Image classification data set "Vignomungo" (JothiSakthi24/Vignomungo on GitHub). Class labels (5): cercospora leaf spot, healthy, insect damage, leaf crinkle, yellow mosaic.

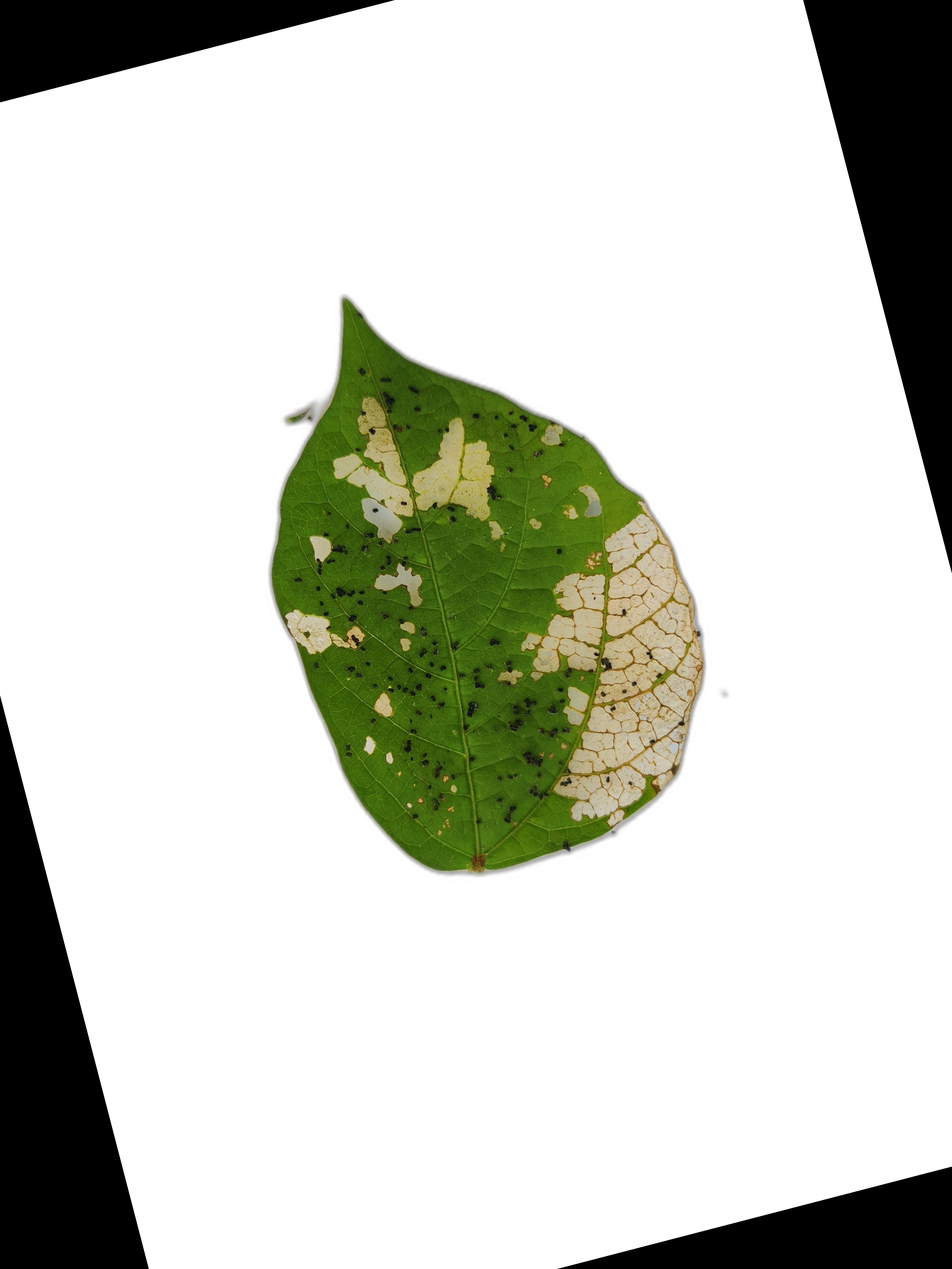
Label: insect damage

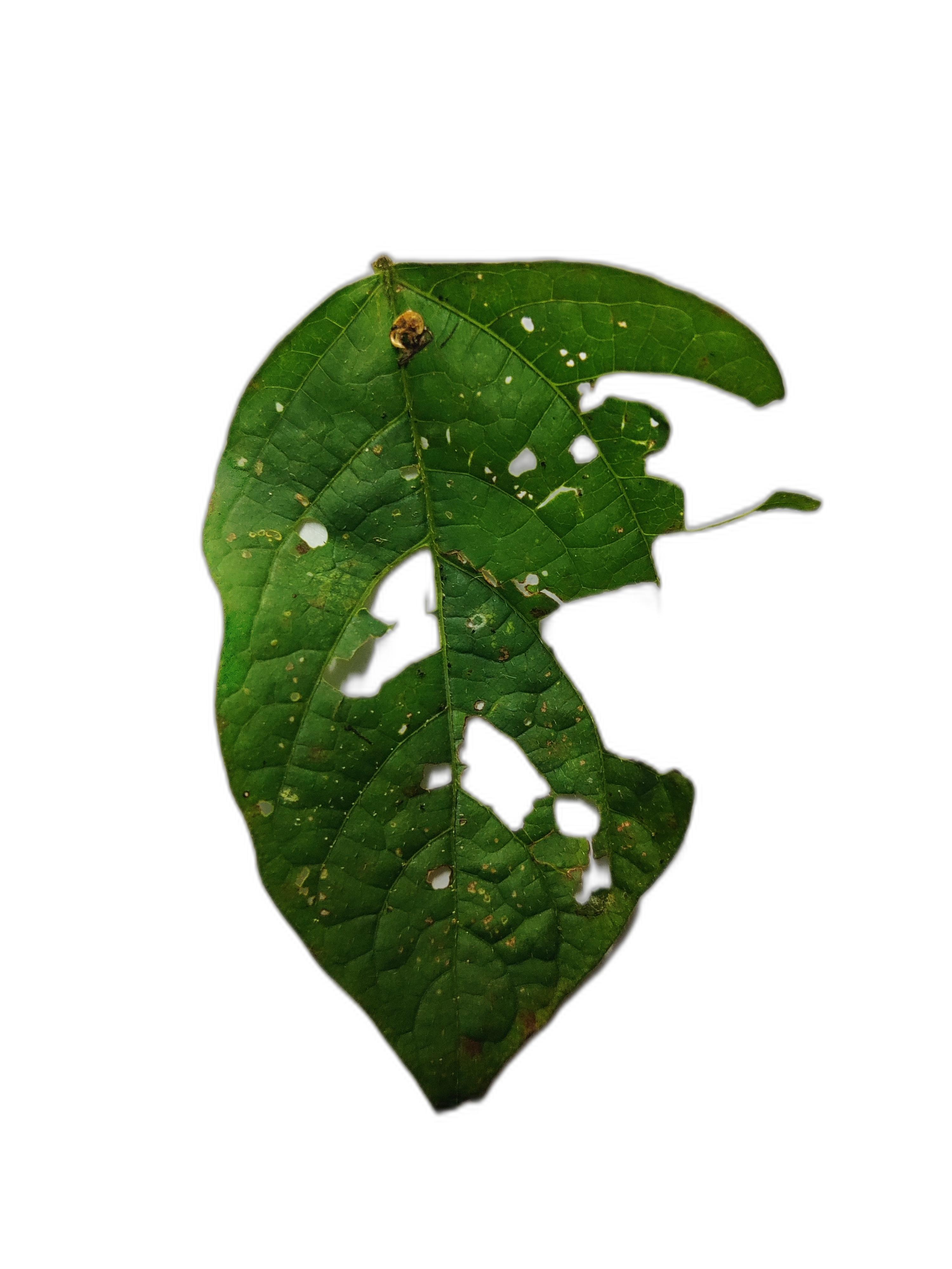
Label: cercospora leaf spot

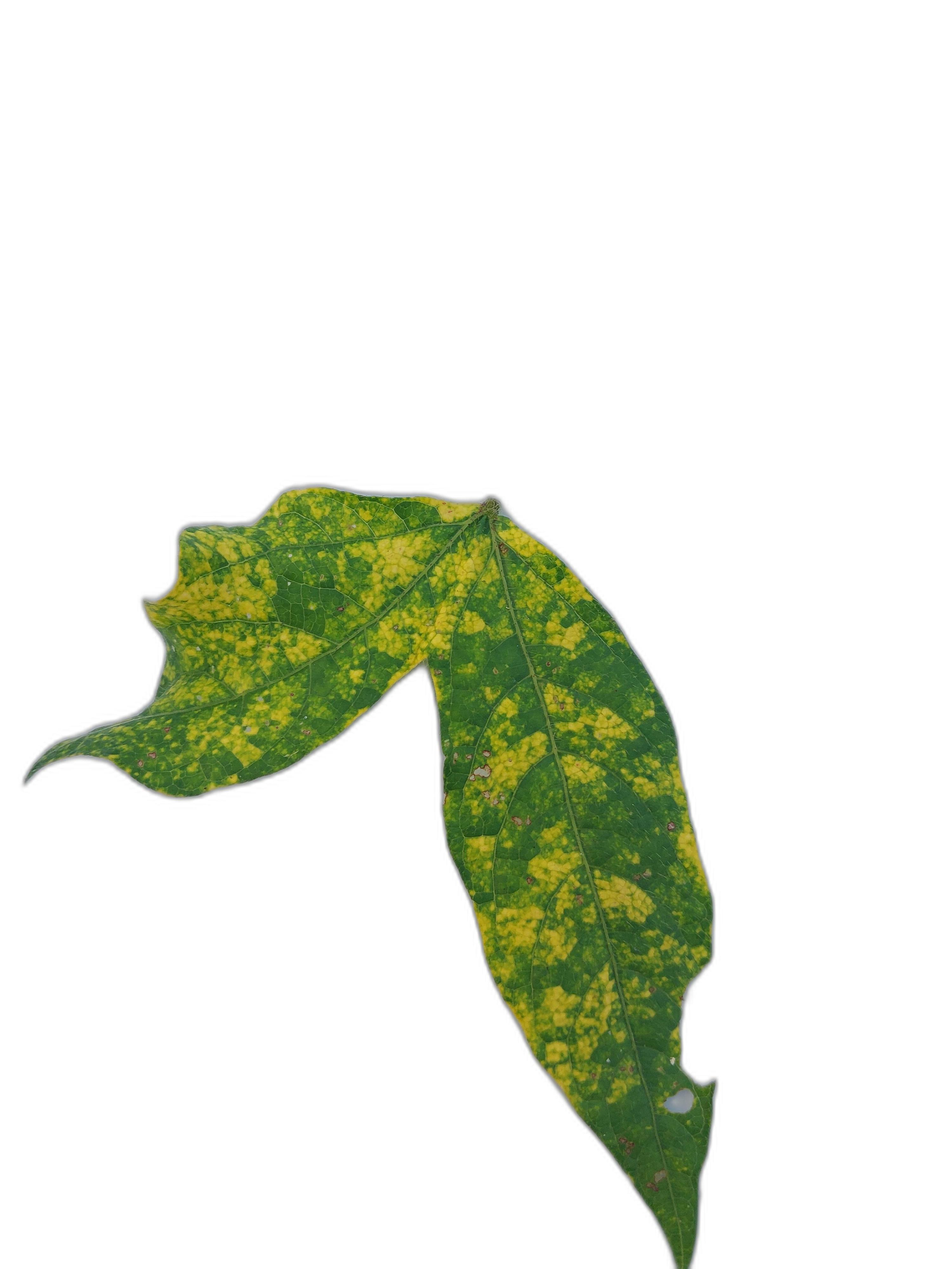
Label: yellow mosaic

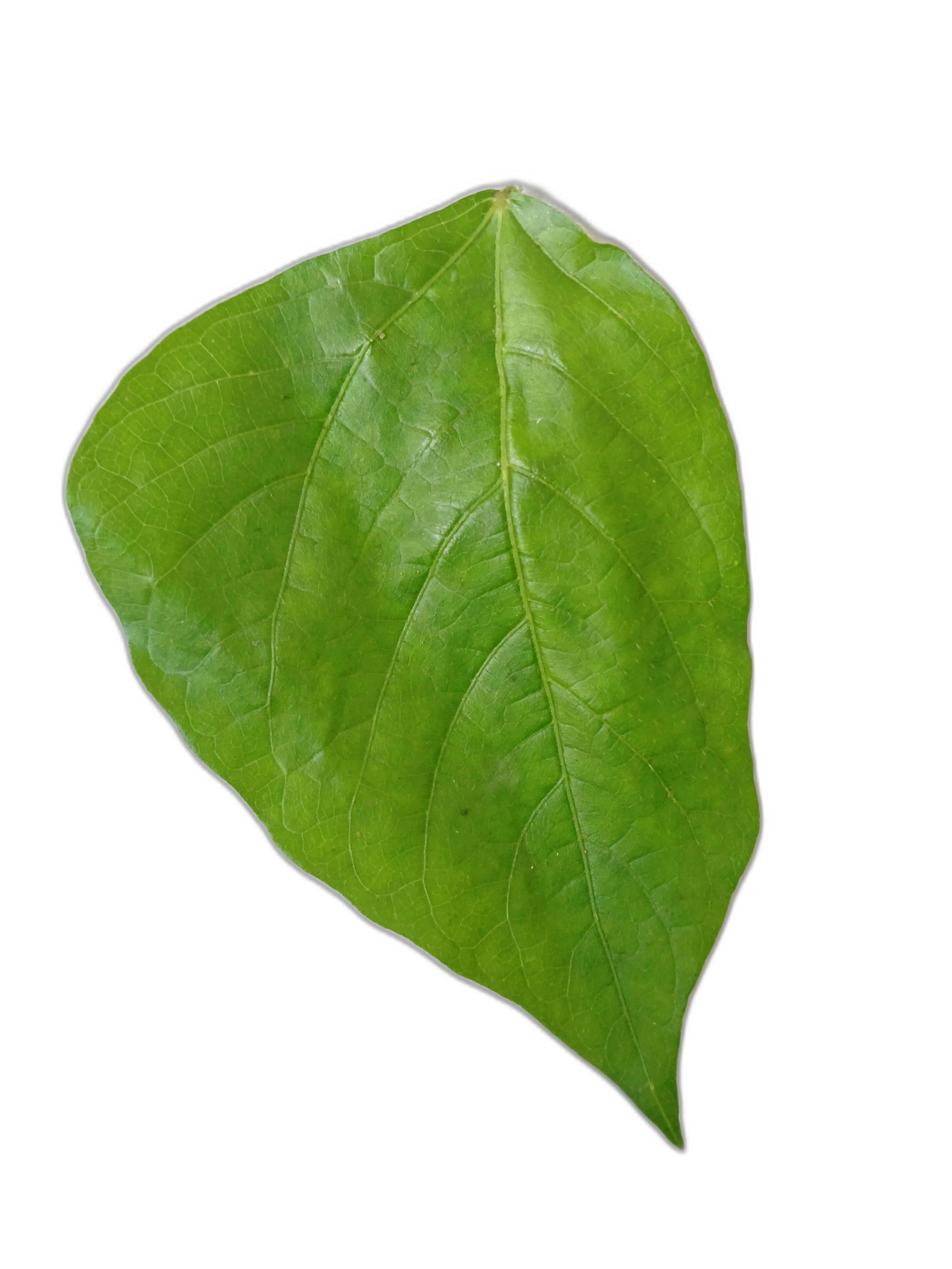
Label: healthy

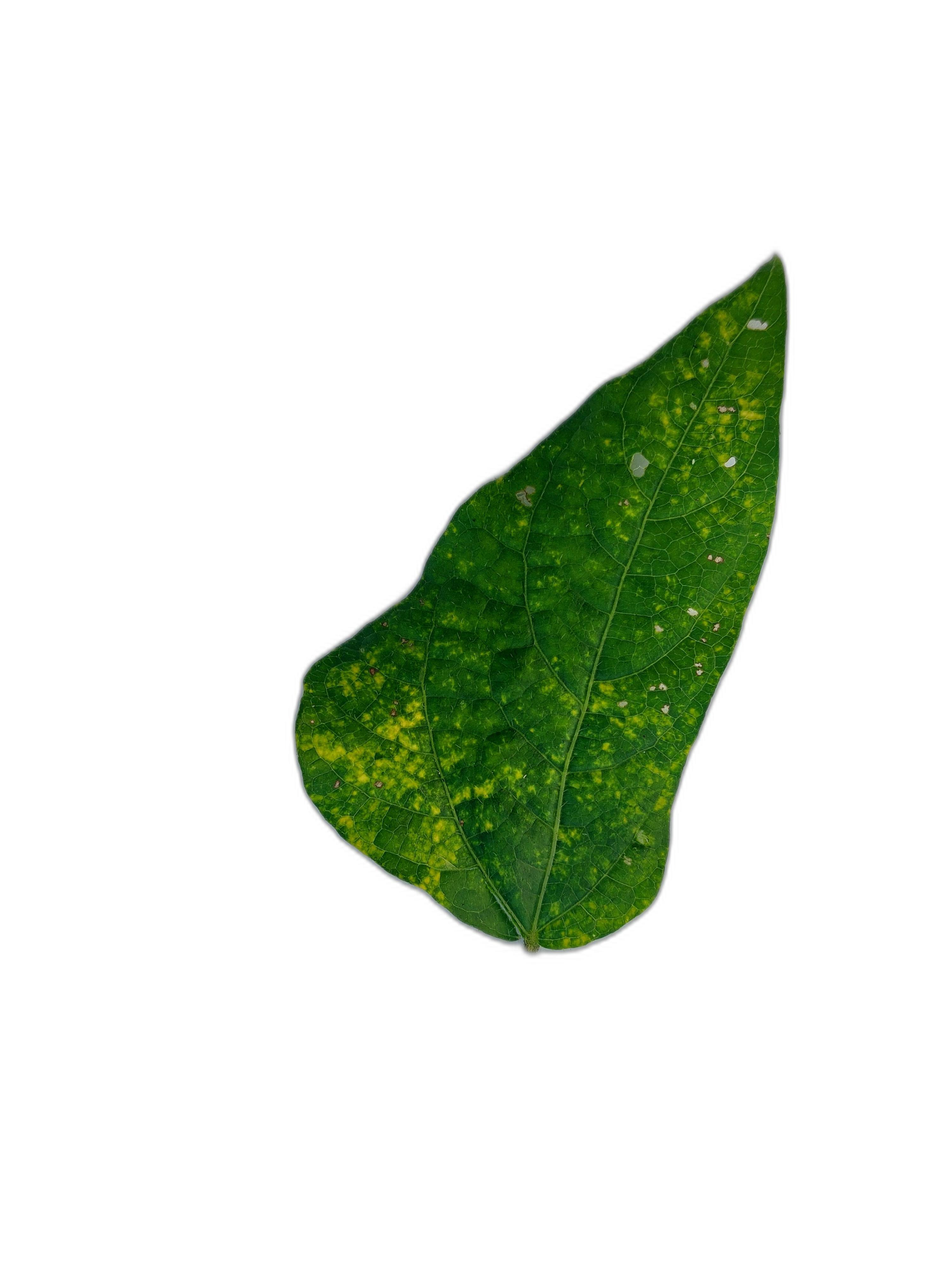
Label: yellow mosaic

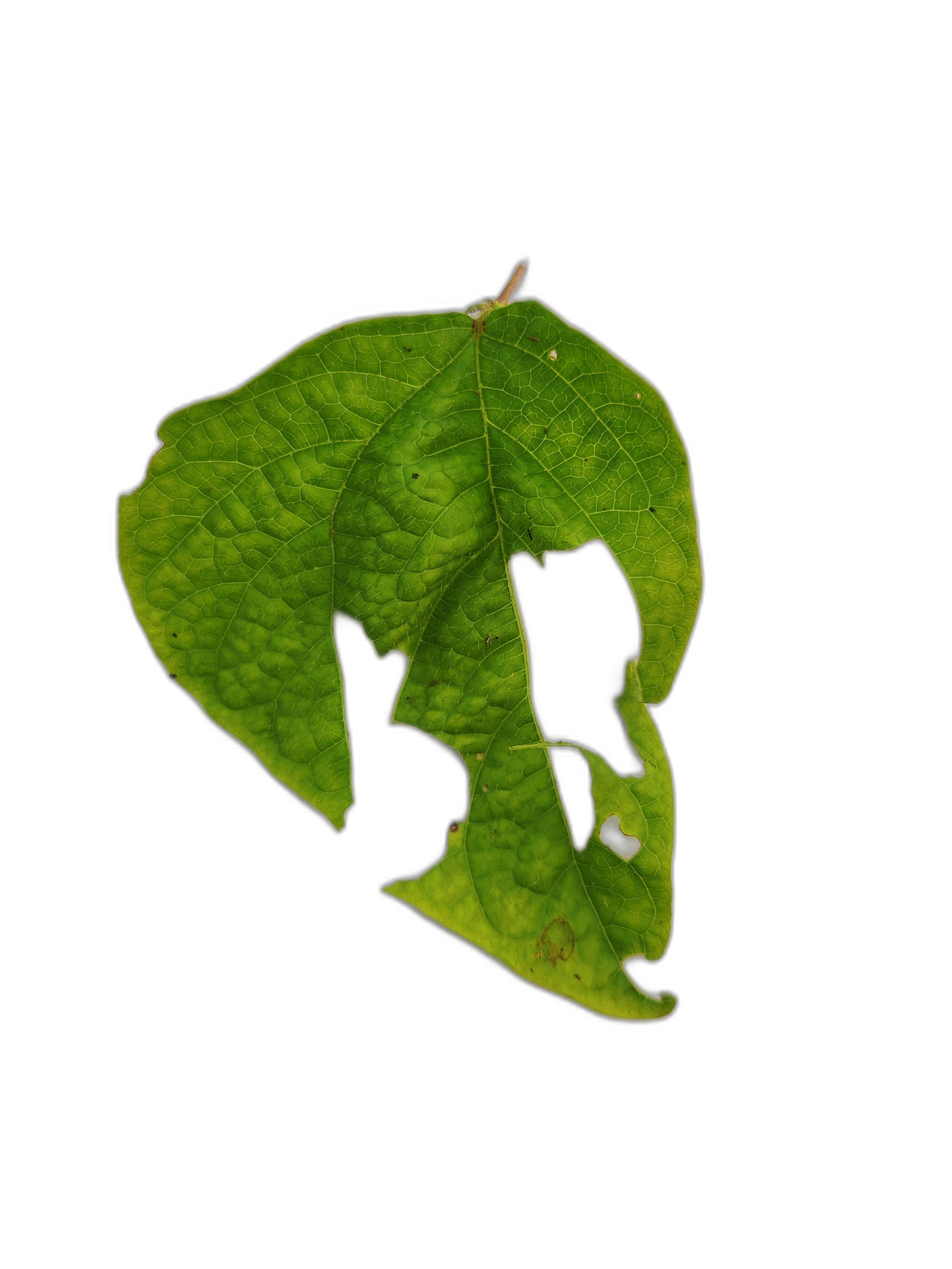
Label: leaf crinkle
